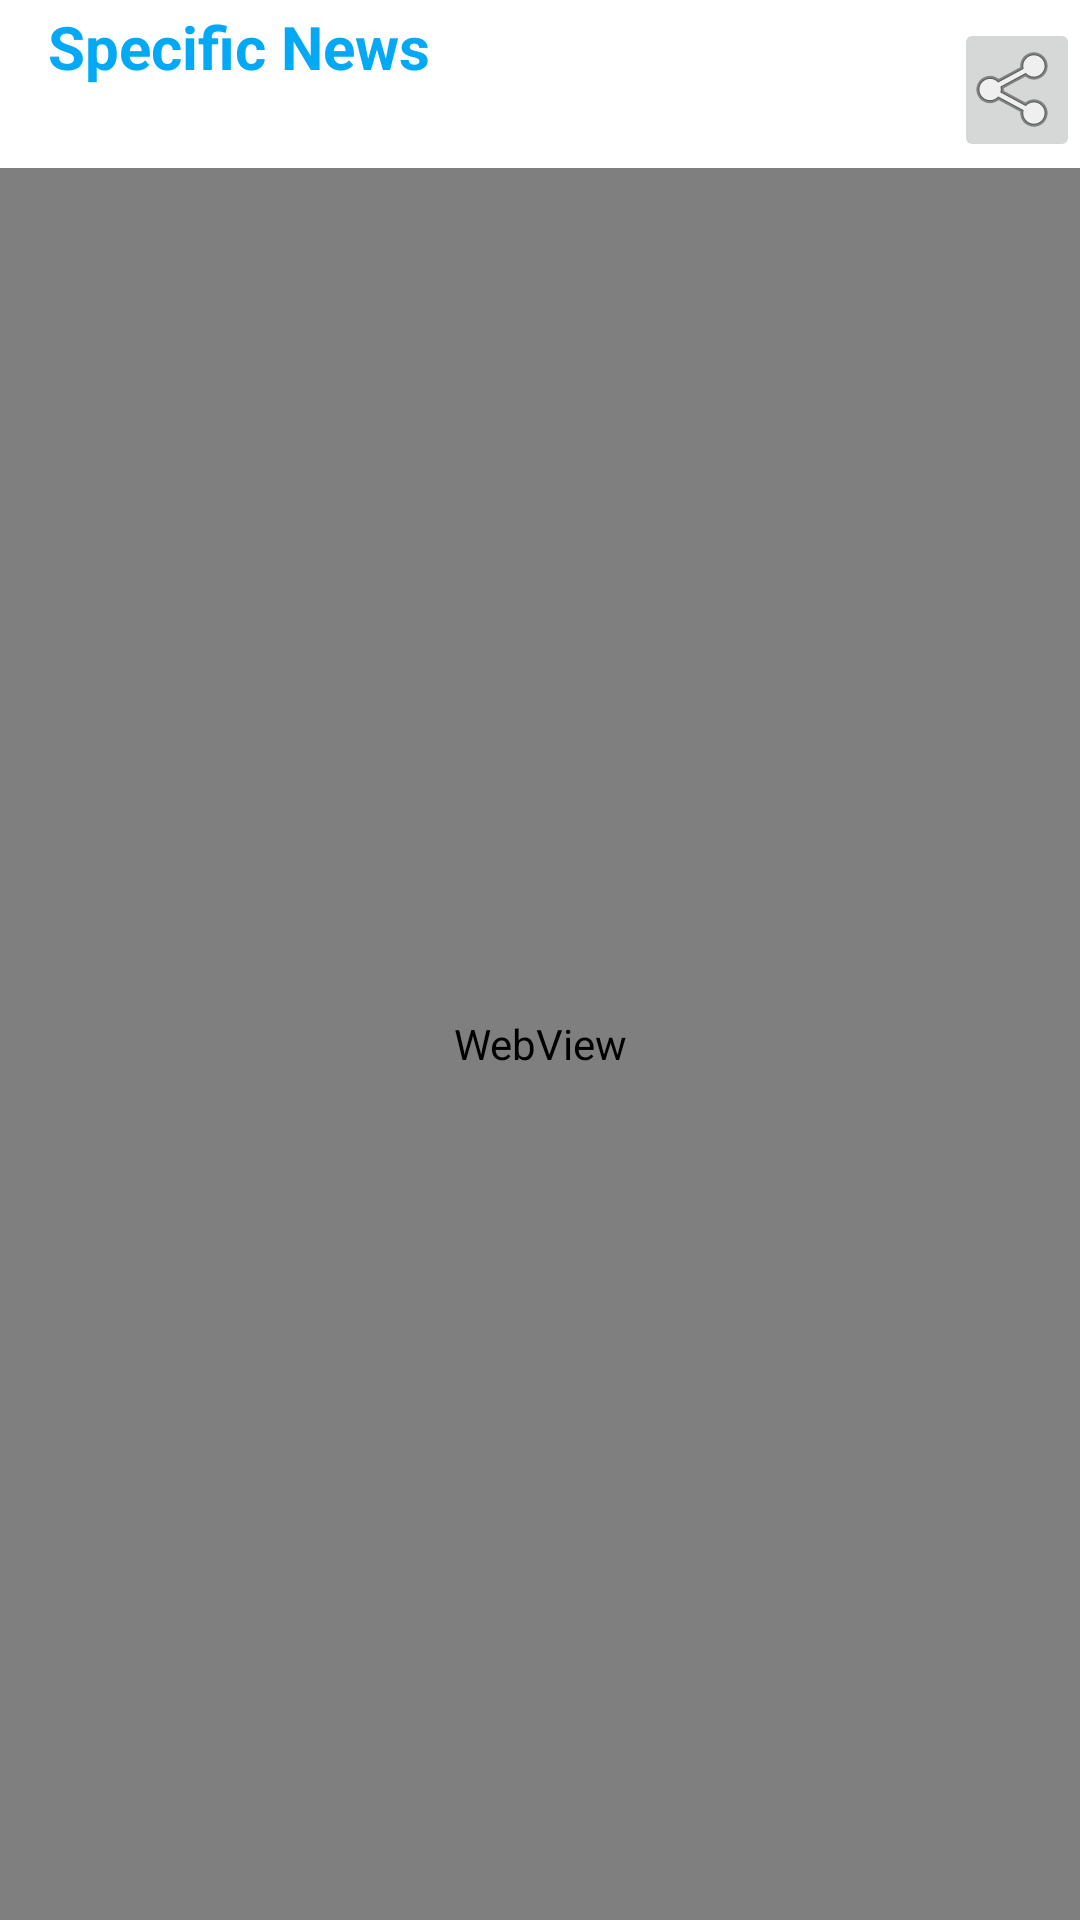

Write the Android layout XML for this screen, with the resource values it uses.
<!-- AndroidManifest.xml: application theme Theme.NewsApp -->
<!-- res/layout/activity_web_view.xml -->
<?xml version="1.0" encoding="utf-8"?>
<RelativeLayout xmlns:android="http://schemas.android.com/apk/res/android"
    xmlns:app="http://schemas.android.com/apk/res-auto"
    xmlns:tools="http://schemas.android.com/tools"
    android:layout_width="match_parent"
    android:background="#E6E6E6"
    android:layout_height="match_parent"
    tools:context=".webView">

    <Toolbar
        android:layout_width="match_parent"
        android:layout_height="?actionBarSize"
        android:layout_marginTop="0dp"
        android:background="@color/white"
        android:id="@+id/toolbar">

        <RelativeLayout
            android:layout_width="match_parent"
            android:layout_height="match_parent"
            android:gravity="center_vertical"
            >

            <TextView
                android:layout_width="wrap_content"
                android:layout_height="wrap_content"
                android:textSize="20sp"
                android:text="Specific News"
                android:textColor="#03A9F4"
                android:textStyle="bold">

            </TextView>

            <ImageButton
                android:id="@+id/shareButton"
                android:layout_width="wrap_content"
                android:layout_height="wrap_content"
                android:layout_alignParentEnd="true"
                android:layout_centerVertical="true"
                android:minHeight="48dp"
                android:padding="5dp"
                android:src="@android:drawable/ic_menu_share" />

        </RelativeLayout>

    </Toolbar>

    <WebView
    android:layout_width="match_parent"
    android:layout_height="match_parent"
    android:id="@+id/webview"
    android:layout_below="@id/toolbar">
    </WebView>
</RelativeLayout>
<!-- resources referenced by this layout -->
<resources>
  <color name="white">#FFFFFFFF</color>
  <style name="Theme.NewsApp" parent="Theme.MaterialComponents.DayNight.NoActionBar">
       
       <item name="colorPrimary">@color/purple_500</item>
      <item name="colorPrimaryVariant">@color/purple_700</item>
      <item name="colorOnPrimary">@color/white</item>
      
      <item name="colorSecondary">@color/teal_200</item>
      <item name="colorSecondaryVariant">@color/teal_700</item>
      <item name="colorOnSecondary">@color/black</item>
      
      <item name="android:statusBarColor" tools:targetApi="l">?attr/colorPrimaryVariant</item>
      
      </style>
  <color name="purple_500">#FF6200EE</color>
  <color name="purple_700">#FF3700B3</color>
  <color name="teal_200">#FF03DAC5</color>
  <color name="teal_700">#FF018786</color>
  <color name="black">#FF000000</color>
</resources>
